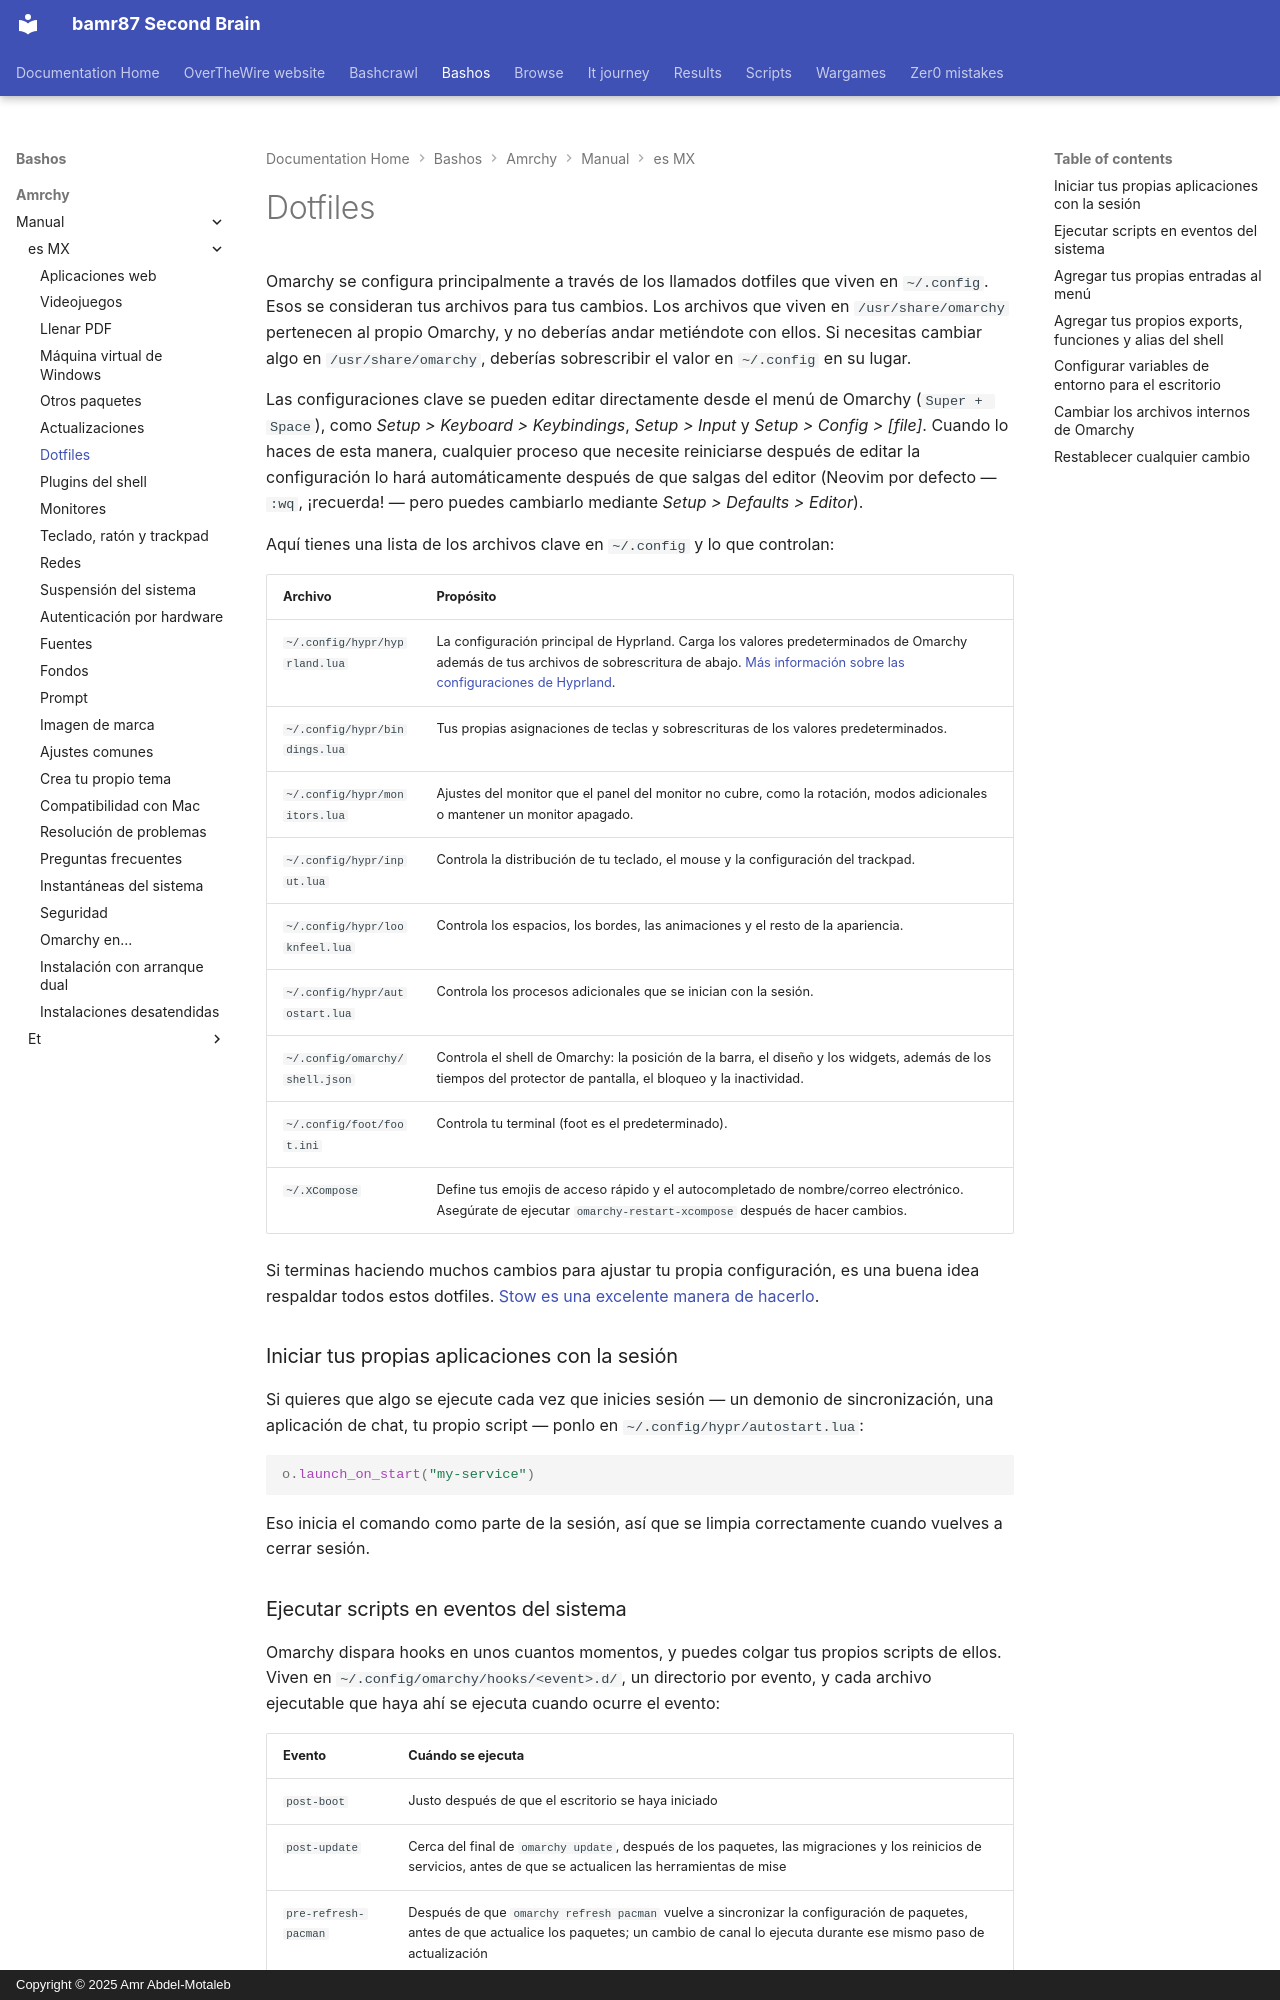

repository: bamr87/README · page: bashos/amrchy/manual/es-MX/31-dotfiles/index.html · generator: mkdocs · copyright: Copyright © 2025 Amr Abdel-Motaleb

---
source_file: amrchy/manual/es-MX/31-dotfiles.md
source_repo: bamr87/bashos
source_url: https://github.com/bamr87/bashos/blob/main/amrchy/manual/es-MX/31-dotfiles.md
title: Dotfiles
---
# Dotfiles

Omarchy se configura principalmente a través de los llamados dotfiles que viven en `~/.config`. Esos se consideran tus archivos para tus cambios. Los archivos que viven en `/usr/share/omarchy` pertenecen al propio Omarchy, y no deberías andar metiéndote con ellos. Si necesitas cambiar algo en `/usr/share/omarchy`, deberías sobrescribir el valor en `~/.config` en su lugar.

Las configuraciones clave se pueden editar directamente desde el menú de Omarchy (`Super + Space`), como _Setup > Keyboard > Keybindings_, _Setup > Input_ y _Setup > Config > [file]_. Cuando lo haces de esta manera, cualquier proceso que necesite reiniciarse después de editar la configuración lo hará automáticamente después de que salgas del editor (Neovim por defecto — `:wq`, ¡recuerda! — pero puedes cambiarlo mediante _Setup > Defaults > Editor_).

Aquí tienes una lista de los archivos clave en `~/.config` y lo que controlan:

| Archivo                  | Propósito              |
| ----------------------- | --------------------- |
| `~/.config/hypr/hyprland.lua` | La configuración principal de Hyprland. Carga los valores predeterminados de Omarchy además de tus archivos de sobrescritura de abajo. [Más información sobre las configuraciones de Hyprland](https://wiki.hypr.land/Configuring/).  |
| `~/.config/hypr/bindings.lua` | Tus propias asignaciones de teclas y sobrescrituras de los valores predeterminados. |
| `~/.config/hypr/monitors.lua` | Ajustes del monitor que el panel del monitor no cubre, como la rotación, modos adicionales o mantener un monitor apagado. |
| `~/.config/hypr/input.lua` | Controla la distribución de tu teclado, el mouse y la configuración del trackpad. |
| `~/.config/hypr/looknfeel.lua` | Controla los espacios, los bordes, las animaciones y el resto de la apariencia. |
| `~/.config/hypr/autostart.lua` | Controla los procesos adicionales que se inician con la sesión. |
| `~/.config/omarchy/shell.json` | Controla el shell de Omarchy: la posición de la barra, el diseño y los widgets, además de los tiempos del protector de pantalla, el bloqueo y la inactividad. |
| `~/.config/foot/foot.ini` | Controla tu terminal (foot es el predeterminado). |
| `~/.XCompose` | Define tus emojis de acceso rápido y el autocompletado de nombre/correo electrónico. Asegúrate de ejecutar `omarchy-restart-xcompose` después de hacer cambios. |

Si terminas haciendo muchos cambios para ajustar tu propia configuración, es una buena idea respaldar todos estos dotfiles. [Stow es una excelente manera de hacerlo](https://www.youtube.com/watch?v=NoFiYOqnC4o).

### Iniciar tus propias aplicaciones con la sesión

Si quieres que algo se ejecute cada vez que inicies sesión — un demonio de sincronización, una aplicación de chat, tu propio script — ponlo en `~/.config/hypr/autostart.lua`:

```lua
o.launch_on_start("my-service")
```

Eso inicia el comando como parte de la sesión, así que se limpia correctamente cuando vuelves a cerrar sesión.
